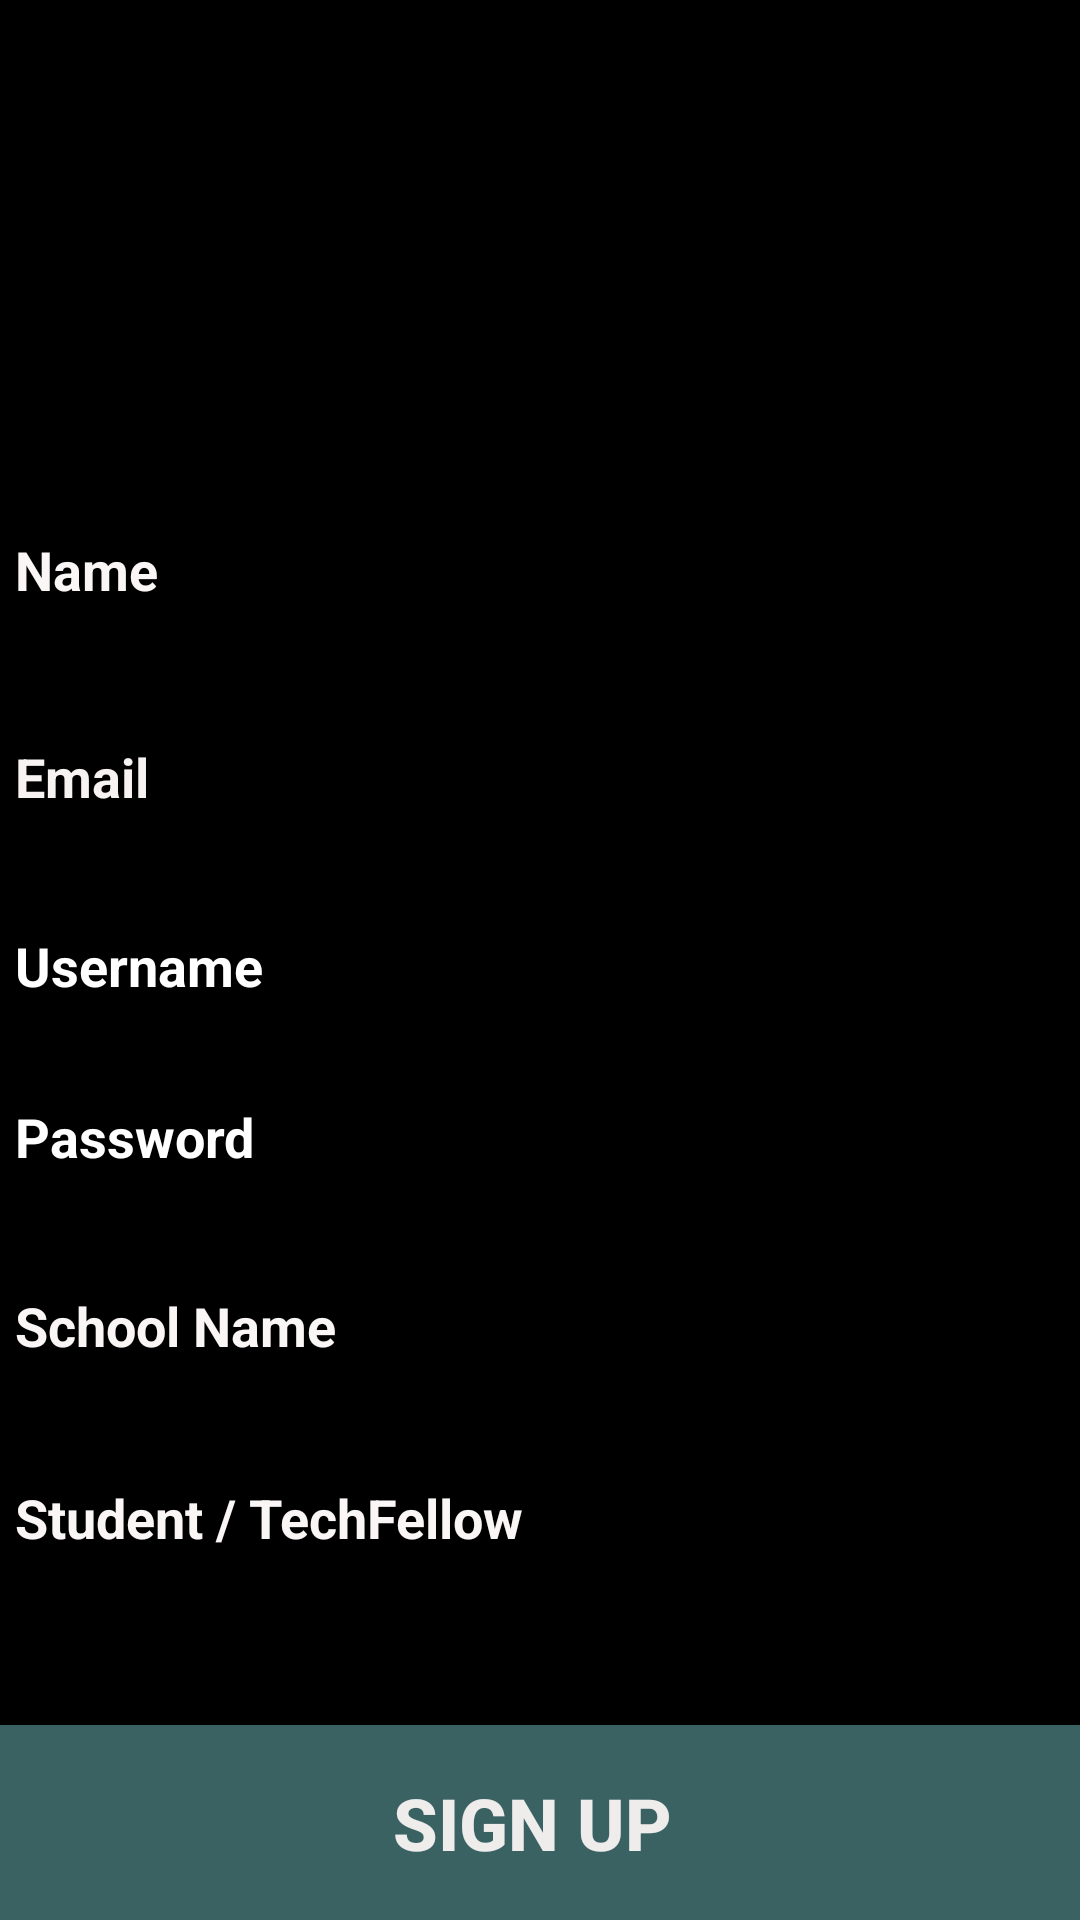

This screen was rendered from an Android layout file. Write that file and the resources it references.
<!-- AndroidManifest.xml: application theme AppTheme -->
<!-- res/layout/activity_sign_up.xml -->
<?xml version="1.0" encoding="utf-8"?>
<androidx.constraintlayout.widget.ConstraintLayout xmlns:android="http://schemas.android.com/apk/res/android"
    xmlns:app="http://schemas.android.com/apk/res-auto"
    xmlns:tools="http://schemas.android.com/tools"
    android:layout_width="match_parent"
    android:layout_height="match_parent"
    tools:context=".SignUp"
    android:background="@color/black">


    <Button
        android:id="@+id/btnReg"
        android:layout_width="411dp"
        android:layout_height="65dp"
        android:background="#3B6263"
        android:text="SIGN UP "
        android:textColor="#EFECEC"
        android:textSize="24sp"
        android:textStyle="bold"
        app:layout_constraintBottom_toBottomOf="parent"
        app:layout_constraintEnd_toEndOf="parent"
        app:layout_constraintStart_toStartOf="parent"
        app:layout_constraintTop_toBottomOf="@+id/button4"
        app:layout_constraintVertical_bias="0.98" />

    <EditText
        android:id="@+id/etUN"
        android:layout_width="358dp"
        android:layout_height="51dp"
        android:layout_marginTop="12dp"
        android:ems="10"
        android:hint="Username"
        android:inputType="textPersonName"
        android:textColor="#F1EEEE"
        android:textColorHint="#FFFFFF"
        android:textStyle="bold"
        app:layout_constraintEnd_toEndOf="parent"
        app:layout_constraintHorizontal_bias="0.509"
        app:layout_constraintStart_toStartOf="parent"
        app:layout_constraintTop_toBottomOf="@+id/etEmail" />

    <EditText
        android:id="@+id/etEmail"
        android:layout_width="358dp"
        android:layout_height="51dp"
        android:layout_marginTop="18dp"
        android:ems="10"
        android:hint="Email"
        android:inputType="textPersonName"
        android:textColor="#FFFFFF"
        android:textColorHint="#F8F3F3"
        android:textStyle="bold"
        app:layout_constraintEnd_toEndOf="parent"
        app:layout_constraintHorizontal_bias="0.509"
        app:layout_constraintStart_toStartOf="parent"
        app:layout_constraintTop_toBottomOf="@+id/etName" />

    <EditText
        android:id="@+id/etName"
        android:layout_width="358dp"
        android:layout_height="51dp"
        android:layout_marginTop="80dp"
        android:ems="10"
        android:hint="Name"
        android:inputType="textPersonName"
        android:textColor="#F3EEEE"
        android:textColorHint="#FAF6F6"
        android:textStyle="bold"
        app:layout_constraintEnd_toEndOf="parent"
        app:layout_constraintHorizontal_bias="0.509"
        app:layout_constraintStart_toStartOf="parent"
        app:layout_constraintTop_toBottomOf="@+id/imageView2" />

    <EditText
        android:id="@+id/etSchool"
        android:layout_width="358dp"
        android:layout_height="51dp"
        android:layout_marginTop="332dp"
        android:ems="10"
        android:hint="School Name"
        android:inputType="textPersonName"
        android:textColor="#F3EEEE"
        android:textColorHint="#FAF6F6"
        android:textStyle="bold"
        app:layout_constraintEnd_toEndOf="parent"
        app:layout_constraintHorizontal_bias="0.49"
        app:layout_constraintStart_toStartOf="parent"
        app:layout_constraintTop_toBottomOf="@+id/imageView2" />

    <EditText
        android:id="@+id/etRole"
        android:layout_width="358dp"
        android:layout_height="51dp"
        android:layout_marginTop="396dp"
        android:ems="10"
        android:hint="Student / TechFellow"
        android:inputType="textPersonName"
        android:textColor="#F3EEEE"
        android:textColorHint="#FAF6F6"
        android:textStyle="bold"
        app:layout_constraintEnd_toEndOf="parent"
        app:layout_constraintHorizontal_bias="0.509"
        app:layout_constraintStart_toStartOf="parent"
        app:layout_constraintTop_toBottomOf="@+id/imageView2" />

    <EditText
        android:id="@+id/etNewPwd"
        android:layout_width="358dp"
        android:layout_height="51dp"
        android:layout_marginTop="2dp"
        android:ems="10"
        android:hint="Password"
        android:inputType="textPassword"
        android:textColor="#FFFFFF"
        android:textColorHint="#FFFFFF"
        android:textStyle="bold"
        app:layout_constraintBottom_toBottomOf="parent"
        app:layout_constraintEnd_toEndOf="parent"
        app:layout_constraintStart_toStartOf="parent"
        app:layout_constraintTop_toBottomOf="@+id/etUN"
        app:layout_constraintVertical_bias="0.016" />

    <ImageView
        android:id="@+id/imageView2"
        android:layout_width="402dp"
        android:layout_height="79dp"
        android:layout_marginTop="4dp"
        app:layout_constraintEnd_toEndOf="parent"
        app:layout_constraintHorizontal_bias="0.444"
        app:layout_constraintStart_toStartOf="parent"
        app:layout_constraintTop_toTopOf="parent"
        app:srcCompat="@drawable/logo_codepath_whiteandgreen_removebg_preview" />

</androidx.constraintlayout.widget.ConstraintLayout>
<!-- resources referenced by this layout -->
<resources>
  <color name="black">#000000</color>
  <style name="AppTheme" parent="Theme.AppCompat.Light.NoActionBar">
          
          
          <item name="colorPrimary">@color/colorPrimary</item>
          
          <item name="colorPrimaryDark">@color/colorPrimaryDark</item>
          <item name="colorAccent">@color/colorAccent</item>
  
          
          <item name="android:navigationBarColor">@color/colorPrimaryDark</item>
      </style>
  <color name="colorPrimary">@color/codepathDarkGreen</color>
  <color name="colorPrimaryDark">@color/codepathGreen</color>
  <color name="colorAccent">@color/Stroke</color>
  <color name="codepathDarkGreen">#2C4147</color>
  <color name="codepathGreen">#00C98E</color>
  <color name="Stroke">#4F5A5A</color>
</resources>
